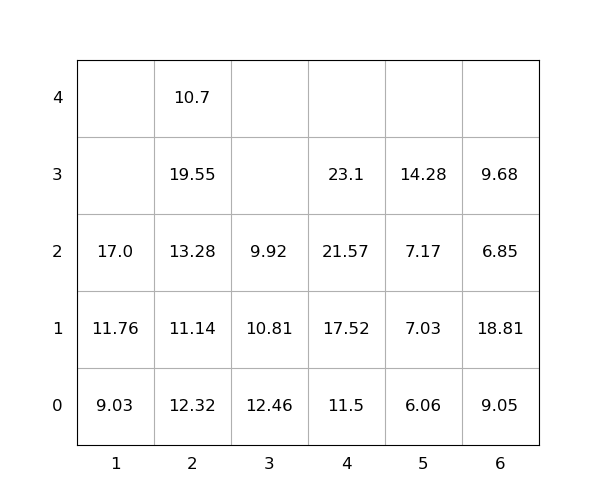

Data behind this chart, as committed beside it:
idx, loc_x, loc_y, loc_z, weight, group, score, seq, reloc, size(ft)
1, 2, 0, 0, 12.32, 0, 12.32, 0, 1.0, 20
2, 6, 0, 0, 9.05, 0, 9.05, 0, 1.0, 20
3, 1, 0, 0, 9.03, 0, 9.03, 0, 0, 20
4, 2, 0, 1, 11.14, 0, 11.14, 0, 1.0, 20
5, 3, 0, 0, 12.46, 0, 12.46, 0, 1.0, 20
6, 4, 0, 0, 11.5, 0, 11.5, 0, 0, 20
7, 6, 0, 1, 18.81, 0, 18.81, 0, 1.0, 20
8, 6, 0, 2, 6.85, 0, 6.85, 0, 1.0, 20
9, 2, 0, 2, 13.28, 0, 13.28, 0, 1.0, 20
10, 3, 0, 1, 10.81, 0, 10.81, 0, 1.0, 20
11, 2, 0, 3, 19.55, 0, 19.55, 1, 1.0, 20
12, 4, 0, 1, 17.52, 0, 17.52, 2, 0, 20
13, 5, 0, 0, 6.06, 0, 6.06, 3, 0, 20
14, 5, 0, 1, 7.03, 0, 7.03, 4, 0, 20
15, 1, 0, 1, 11.76, 0, 11.76, 5, 0, 20
16, 6, 0, 3, 9.68, 0, 9.68, 6, 1.0, 20
17, 5, 0, 2, 7.17, 0, 7.17, 7, 0, 20
18, 4, 0, 2, 21.57, 0, 21.57, 8, 0, 20
19, 4, 0, 3, 23.1, 0, 23.1, 9, 0, 20
20, 1, 0, 2, 17.0, 0, 17.0, 10, 0, 20
21, 5, 0, 3, 14.28, 0, 14.28, 11, 0, 20
22, 2, 0, 4, 10.7, 0, 10.7, 12, 1.0, 20
23, 3, 0, 2, 9.92, 0, 9.92, 13, 1.0, 20
